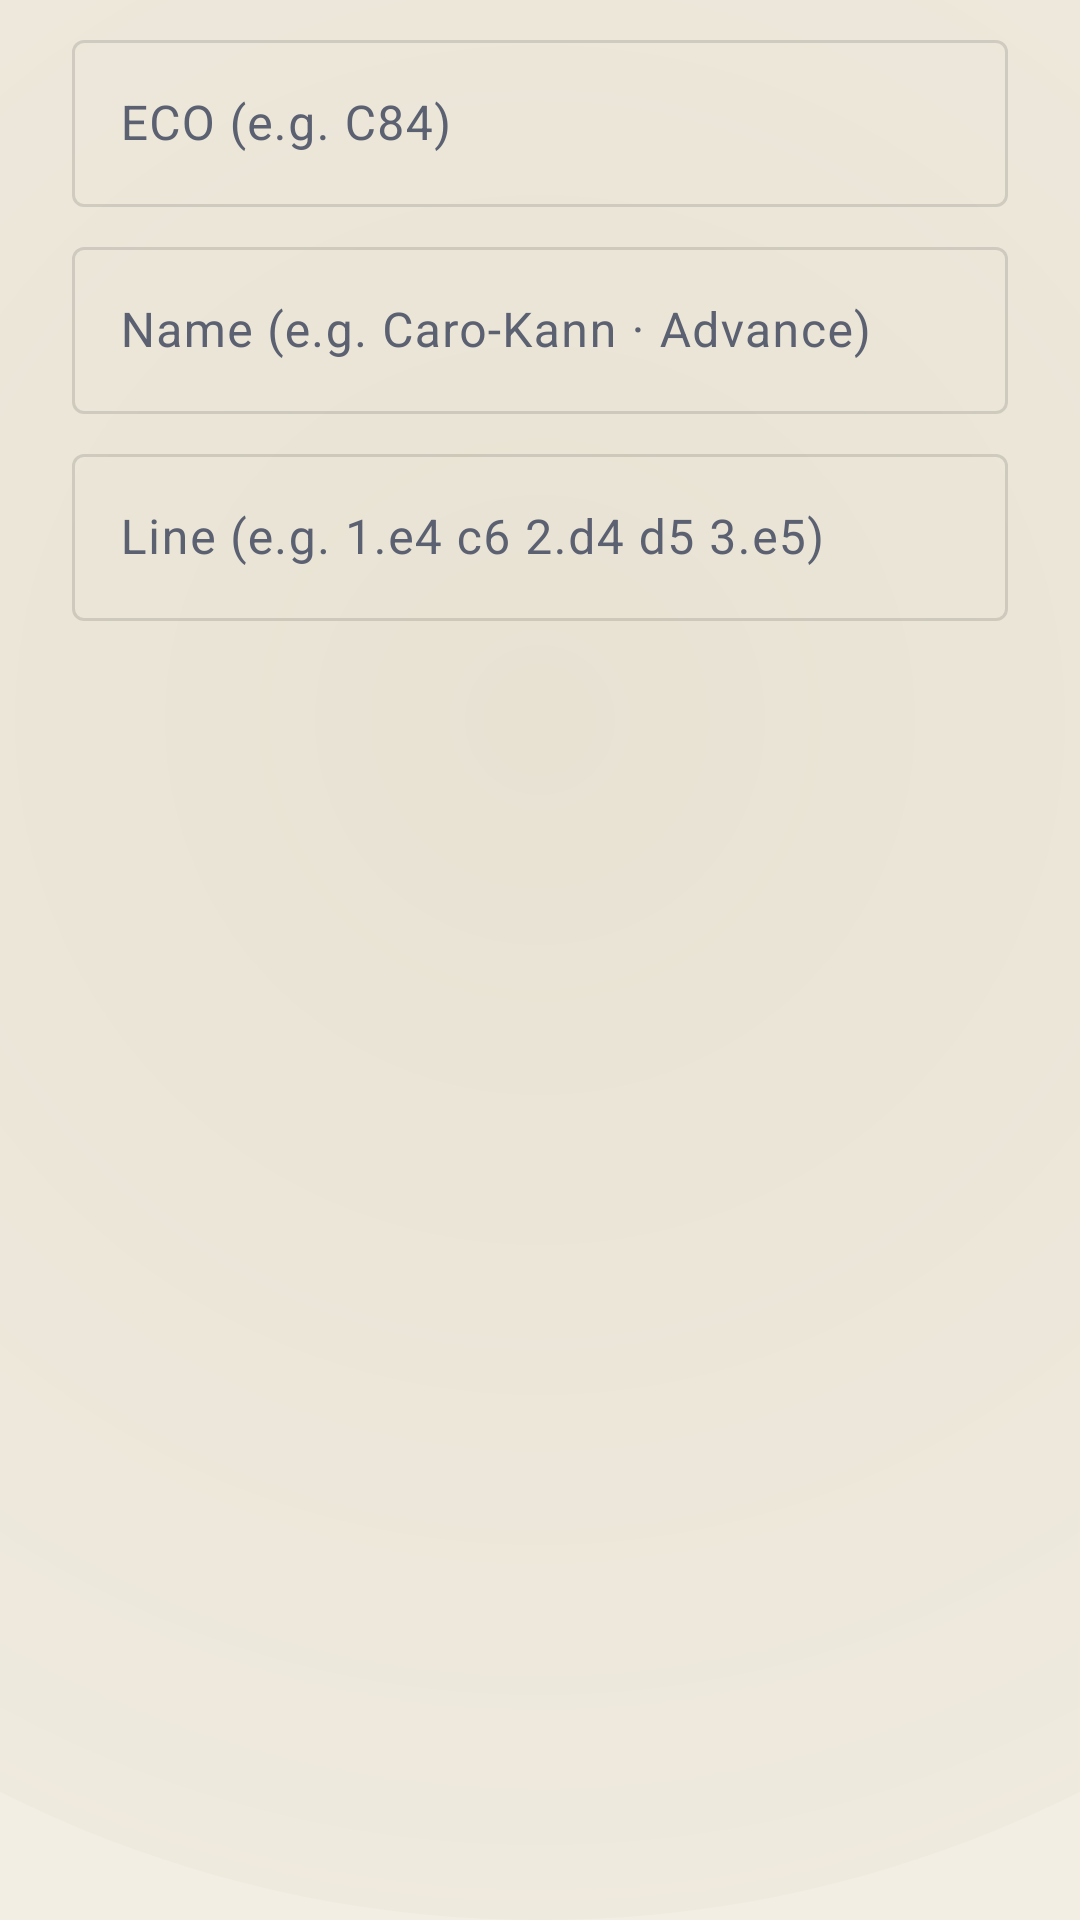

This screen was rendered from an Android layout file. Write that file and the resources it references.
<!-- AndroidManifest.xml: application theme Theme.Cereveon.Atrium -->
<!-- res/layout/dialog_add_opening.xml -->
<?xml version="1.0" encoding="utf-8"?>
<LinearLayout xmlns:android="http://schemas.android.com/apk/res/android"
    xmlns:app="http://schemas.android.com/apk/res-auto"
    xmlns:tools="http://schemas.android.com/tools"
    android:layout_width="match_parent"
    android:layout_height="wrap_content"
    android:orientation="vertical"
    android:paddingStart="@dimen/atrium_space_24"
    android:paddingEnd="@dimen/atrium_space_24"
    android:paddingTop="@dimen/atrium_space_8"
    android:paddingBottom="@dimen/atrium_space_8">

    <com.google.android.material.textfield.TextInputLayout
        android:layout_width="match_parent"
        android:layout_height="wrap_content"
        android:hint="ECO (e.g. C84)">

        <com.google.android.material.textfield.TextInputEditText
            android:id="@+id/dialogAddOpeningEco"
            android:layout_width="match_parent"
            android:layout_height="wrap_content"
            android:inputType="textCapCharacters"
            android:maxLength="8" />

    </com.google.android.material.textfield.TextInputLayout>

    <com.google.android.material.textfield.TextInputLayout
        android:layout_width="match_parent"
        android:layout_height="wrap_content"
        android:layout_marginTop="@dimen/atrium_space_8"
        android:hint="Name (e.g. Caro-Kann · Advance)">

        <com.google.android.material.textfield.TextInputEditText
            android:id="@+id/dialogAddOpeningName"
            android:layout_width="match_parent"
            android:layout_height="wrap_content"
            android:inputType="textCapWords"
            android:maxLength="200" />

    </com.google.android.material.textfield.TextInputLayout>

    <com.google.android.material.textfield.TextInputLayout
        android:layout_width="match_parent"
        android:layout_height="wrap_content"
        android:layout_marginTop="@dimen/atrium_space_8"
        android:hint="Line (e.g. 1.e4 c6 2.d4 d5 3.e5)">

        <com.google.android.material.textfield.TextInputEditText
            android:id="@+id/dialogAddOpeningLine"
            android:layout_width="match_parent"
            android:layout_height="wrap_content"
            android:inputType="text"
            android:maxLength="500" />

    </com.google.android.material.textfield.TextInputLayout>

</LinearLayout>
<!-- resources referenced by this layout -->
<resources>
  <dimen name="atrium_space_24">24dp</dimen>
  <dimen name="atrium_space_8">8dp</dimen>
  <style name="Theme.Cereveon.Atrium" parent="Theme.Material3.Dark.NoActionBar">
          
          <item name="android:windowBackground">@drawable/bg_atrium_gradient</item>
          <item name="android:colorBackground">@color/atrium_bg_base</item>
          <item name="colorSurface">@color/atrium_bg_surface</item>
          <item name="colorSurfaceVariant">@color/atrium_bg_surface</item>
          <item name="colorSurfaceContainer">@color/atrium_bg_surface</item>
          <item name="colorSurfaceContainerHigh">@color/atrium_bg_surface</item>
  
          
          <item name="colorOnBackground">@color/atrium_ink</item>
          <item name="colorOnSurface">@color/atrium_ink</item>
          <item name="colorOnSurfaceVariant">@color/atrium_muted</item>
          <item name="android:textColorPrimary">@color/atrium_ink</item>
          <item name="android:textColorSecondary">@color/atrium_muted</item>
          <item name="android:textColorTertiary">@color/atrium_dim</item>
          <item name="android:textColorHint">@color/atrium_dim</item>
  
          
          <item name="colorPrimary">@color/atrium_accent_cyan</item>
          <item name="colorOnPrimary">@color/atrium_bg_base</item>
          <item name="colorPrimaryContainer">@color/atrium_bg_surface</item>
          <item name="colorOnPrimaryContainer">@color/atrium_accent_cyan</item>
          <item name="colorSecondary">@color/atrium_accent_amber</item>
          <item name="colorOnSecondary">@color/atrium_bg_base</item>
          <item name="colorTertiary">@color/atrium_accent_amber</item>
          <item name="colorAccent">@color/atrium_accent_cyan</item>
  
          
          <item name="colorOutline">@color/atrium_hairline_strong</item>
          <item name="colorOutlineVariant">@color/atrium_hairline</item>
  
          
          <item name="android:statusBarColor">@android:color/transparent</item>
          <item name="android:navigationBarColor">@color/atrium_bg_base</item>
          <item name="android:windowLightStatusBar">false</item>
          <item name="android:windowLightNavigationBar">false</item>
  
          
          <item name="android:textAppearance">@style/Atrium.Body</item>
      </style>
  <!-- drawable bg_atrium_gradient (drawable) -->
  <?xml version="1.0" encoding="utf-8"?>
  <layer-list xmlns:android="http://schemas.android.com/apk/res/android">
      
      <item>
          <shape android:shape="rectangle">
              <solid android:color="@color/atrium_bg_base" />
          </shape>
      </item>
      
      <item android:gravity="bottom|center_horizontal">
          <shape android:shape="oval">
              <gradient
                  android:type="radial"
                  android:gradientRadius="600dp"
                  android:startColor="@color/atrium_bg_gradient_top"
                  android:endColor="@color/atrium_bg_base" />
              <size android:width="800dp" android:height="800dp" />
          </shape>
      </item>
  </layer-list>
  <color name="atrium_bg_base">#0A0A10</color>
  <color name="atrium_bg_surface">#0D0E14</color>
  <color name="atrium_ink">#F4EFE1</color>
  <color name="atrium_muted">#9AA0B4</color>
  <color name="atrium_dim">#6B7080</color>
  <color name="atrium_accent_cyan">#4FD9E5</color>
  <color name="atrium_accent_amber">#FFC069</color>
  <color name="atrium_hairline_strong">#1FFFFFFF</color>
  <color name="atrium_hairline">#14FFFFFF</color>
  <style name="Atrium.Body" parent="TextAppearance.Material3.BodyLarge">
          <item name="android:fontFamily">@font/cormorant_garamond</item>
          <item name="android:textStyle">normal</item>
          <item name="android:textFontWeight" tools:targetApi="p">400</item>
          <item name="android:textSize">17sp</item>
          <item name="android:lineSpacingMultiplier">1.45</item>
          <item name="android:textColor">@color/atrium_ink</item>
      </style>
  <color name="atrium_bg_gradient_top">#16141F</color>
</resources>
